Run: headless pygame with SDL's dummy video driver; simulated clock (each Clock.tick advances the game by its frame time, no real sleeping); random seed 0; keys injected as events and as key.get_pressed() state; mouse plan: one left click at the window centre at the start of phase 2, then a move to the lower-right quarter at the start of phase 3.
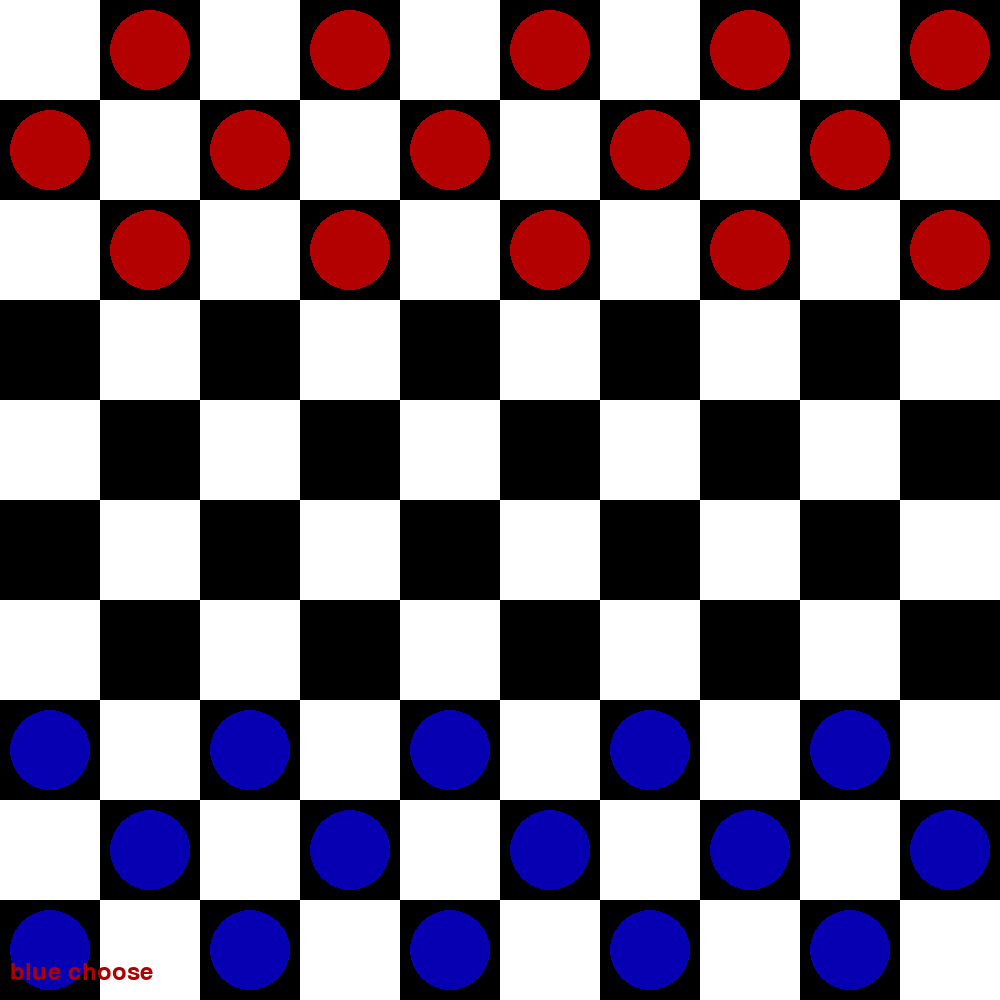
Frame 1 of 4 · flips 1–60 · no input
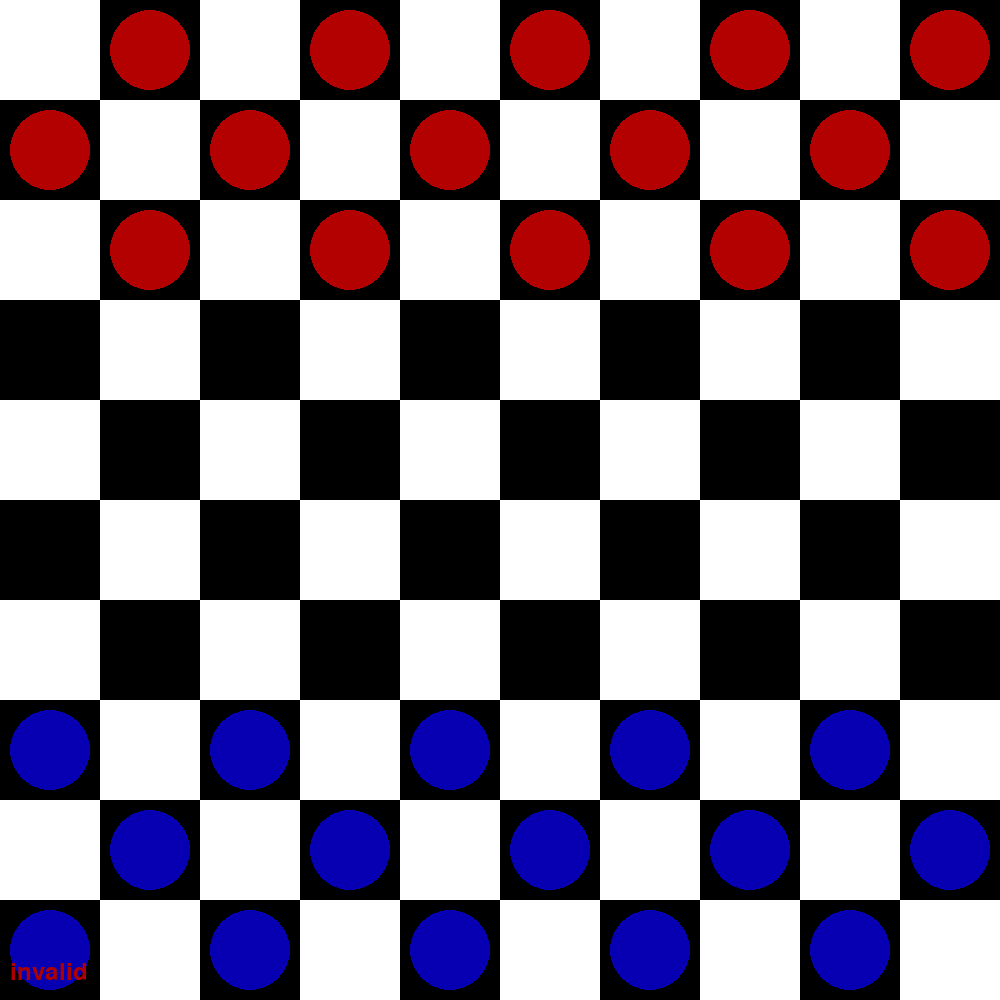
Frame 2 of 4 · flips 61–180 · clicked the window centre · tapped SPACE, RETURN · held RIGHT (→), D
Frame 3 of 4 · flips 181–300 · moved the mouse to the lower-right quarter · held DOWN (↓), S · screen unchanged from frame 2, image omitted
Frame 4 of 4 · flips 301–420 · held LEFT (←), A, UP (↑), W · screen unchanged from frame 3, image omitted

The pygame program that drew these frames:

import pygame
import random
import time
def all():
    pygame.init()
    screen = pygame.display.set_mode((1000, 1000))
    pygame.display.set_caption("checkers")
    font = pygame.font.Font(None, 36)

    # 10 x ten boatd
    board = {}
    for row in range(10):
        for col in range(10):
            if (row + col) % 2 == 1:
                if row < 3:

                    board[(col, row)] = "red"
                elif row > 6:
                    board[(col, row)] = "blue"
    class Color:
        def __init__(self, hex_value): 
            self.hex_value = hex_value

    def draw_board():
        for row in range(10):
            for col in range(10):
                color = Color("#FFFFFF") if (row + col) % 2 == 0 else Color("#000000")  # defines which square is which color
                pygame.draw.rect(screen, color.hex_value, (col * 100, row * 100, 100, 100))

    def draw_pieces():
        for (col, row), color in board.items():
            hex_color = Color("#B30000") if color == "red" else Color("#0600B2") #piece colors
            pygame.draw.circle(screen, hex_color.hex_value, (col * 100 + 50, row * 100 + 50), 40)

    def move1(piece_pos):
        #Returns the two needed lists for move snad attacks
        if piece_pos not in board:
            return [], []
        
        col, row = piece_pos
        color = board[piece_pos]
        standard_moves = []
        jump_moves = {} # 
        
        # =1 -1 for up/donw
        row_direction = 1 if color == "red" else -1
        target_row = row + row_direction
        jump_row = row + (row_direction * 2)
        
        for col_offset in [-1, 1]:
            target_col = col + col_offset
            # Check standard diagonal moves
            if 0 <= target_row <= 9 and 0 <= target_col <= 9:
                if (target_col, target_row) not in board:
                    standard_moves.append((target_col, target_row))

                # Check jump moves if the diagonal contains an enemy piece
                elif board[(target_col, target_row)] != color:
                    landing_col = col + (col_offset * 2) # basically mulkts by 2 to land on spot AFTER the piece
                    if 0 <= jump_row <= 9 and 0 <= landing_col <= 9:
                        if (landing_col, jump_row) not in board:
                            jump_moves[(landing_col, jump_row)] = (target_col, target_row)
                            
        return standard_moves, jump_moves

    def move_piece(start, end, captured_piece=None):
        nonlocal current_turn, message, game_over
        if start in board:
            color = board.pop(start)
            board[end] = color
            
            if captured_piece:
                board.pop(captured_piece)
                message = f"{color. capitalize()} scored at {captured_piece} "
            else:
                message = f"{color.capitalize()} moved from {start} to {end}"
                
            # checks for winner
            if checkwin():
                game_over = True
                return

            # other turn
            current_turn = "red" if current_turn == "blue" else "blue"

    def checkwin():
        nonlocal message
        red_count = sum(1 for color in board.values() if color == "red")
        blue_count = sum(1 for color in board.values() if color == "blue")
        
        if red_count == 0:
            message = "BLUE WON, CLOSE PROGRAM"
            return True
        #
        elif blue_count == 0:
            message = " RED WON, CLOSE PROGRAM"
            return True
        return False

    def ai_move():
        nonlocal message, game_over #fixed
        if game_over:
            return

        movable_pieces = []
        jump_pieces = []
        
        # each red option
        for pos, color in board.items():
            if color == "red":
                standards, jumps = move1(pos)
                if jumps:
                    jump_pieces.append((pos, jumps))
                if standards:
                    movable_pieces.append((pos, standards))
                    
        time.sleep(0.4) #delays and then ai moves
        
        # jumps and attacks if possible always
        if jump_pieces:
            start, jumps_dict = random.choice(jump_pieces)
            end = random.choice(list(jumps_dict.keys()))
            captured = jumps_dict[end]
            move_piece(start, end, captured)
        elif movable_pieces:
            start, possible_ends = random.choice(movable_pieces)
            end = random.choice(possible_ends)
            move_piece(start, end)
        else:
            message = "Ai cant move- blue wins, CLOSE PROGRAM" #say close program because couldnt implement quit
            game_over = True

    # Game Variables
    selected_piece = None
    message = "blue choose"
    current_turn = "blue" 
    game_over = False
    running = True

    while running:
        # ai CLANKER
        if current_turn == "red" and not game_over:
            # render frame firts
            screen.fill("black")
            draw_board()
            draw_pieces()
            text_surf = font.render(message, True, "#00B115") #MAKES IT SEEM LIKE YOU CHOSE CORRECT CHOICE WHEN USING GREEN AFTER RED FOR CONTRAST
            screen.blit(text_surf, (10, 960))
            pygame.display.flip()
            
            ai_move()

        # player inputs
        for event in pygame.event.get():
            if event.type == pygame.QUIT:
                running = False
                
            if current_turn == "blue" and not game_over and event.type == pygame.   MOUSEBUTTONDOWN and event.button == 1:
                pos = event.pos
                col = pos[0] // 100
                row = pos[1] // 100
                clicked_square = (col, row)
                
                if selected_piece is None:
                    if board.get(clicked_square) == "blue":
                        selected_piece = clicked_square
                        message = f"selction on  {selected_piece}" #ecognizes chosen pieces, (kept this from prototype because its usefule)
                    else:
                        message = "invalid"
                else:
                    standards, jumps = move1(selected_piece)
                    
                    # cehck valid moves
                    if clicked_square in jumps:
                        captured = jumps[clicked_square]
                        move_piece(selected_piece, clicked_square, captured)
                    # same
                    elif clicked_square in standards:
                        move_piece(selected_piece, clicked_square)
                    else:
                        message = "move not allowed. reset"
                    selected_piece = None

        # fills black 
        screen.fill("black")
        draw_board()
        draw_pieces()
        
        # highlight block
        if selected_piece is not None:
            sel_col, sel_row = selected_piece
            highlight_rect = pygame.Surface((100, 100), pygame.SRCALPHA) #userd in transparent backgrounds (srcalpha)
            highlight_rect.fill((255, 234, 0, 127)) 
            screen.blit(highlight_rect, (sel_col * 100, sel_row * 100))
            
        # displays the text
        if message:
            text_surf = font.render(message, True, "#AE0000" if not game_over else "green")
            screen.blit(text_surf, (10, 960))
            
        pygame.display.flip()

        
    pygame.quit()

all()
